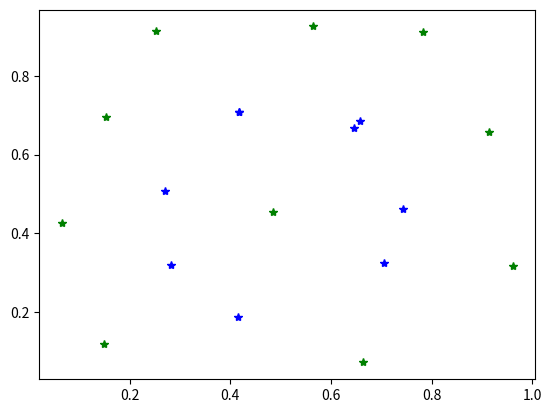
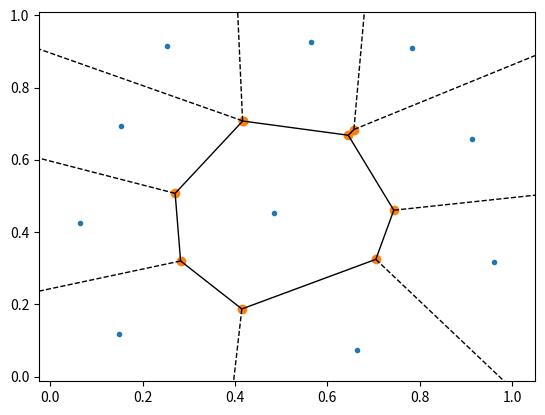
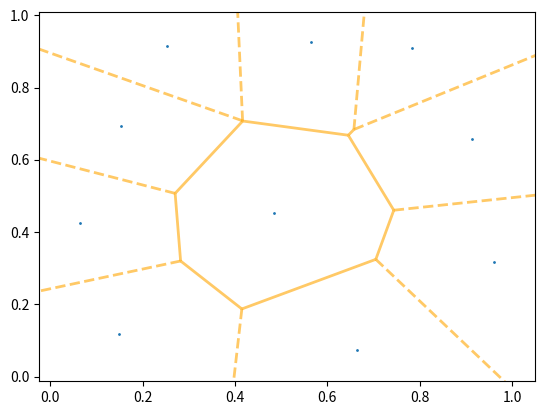

Write the Python code that produced these figures, in order.
#!usr/bin/env python

import numpy as np
import matplotlib.pyplot as plt
from scipy.spatial import Voronoi, voronoi_plot_2d


points = np.random.rand(10,2)

vor = Voronoi(points)


plt.figure()

for el in points:
    plt.plot(el[0], el[1], 'g*')

for el in vor.vertices:
    plt.plot(el[0], el[1], 'b*')

fig = voronoi_plot_2d(vor)

fig = voronoi_plot_2d(vor, show_vertices=False, line_colors='orange', line_width=2, line_alpha=0.6, point_size=2)
plt.show()